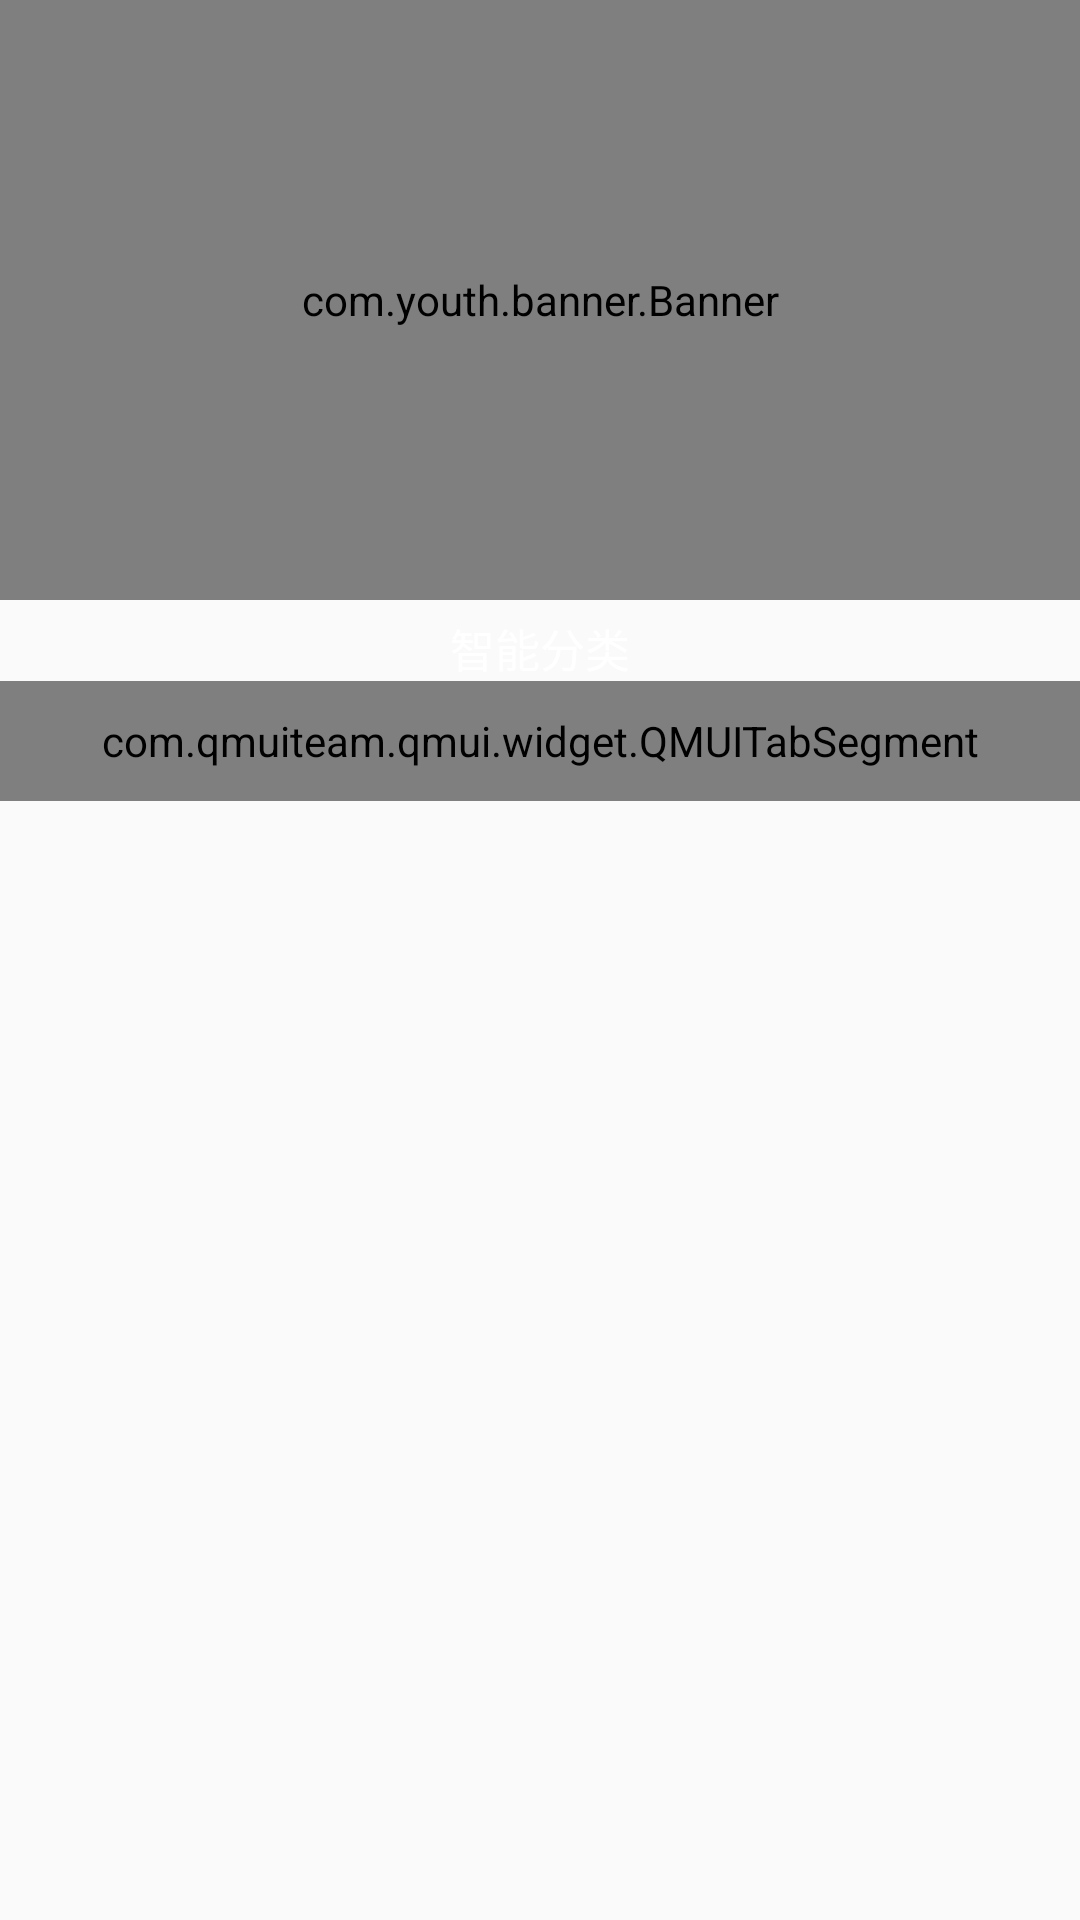

Android layout source for this screen:
<!-- AndroidManifest.xml: application theme Theme.AppCompat.Light.NoActionBar -->
<!-- res/layout/home_logo.xml -->
<?xml version="1.0" encoding="utf-8"?>

<LinearLayout xmlns:android="http://schemas.android.com/apk/res/android"
    xmlns:app="http://schemas.android.com/apk/res-auto"
    android:layout_width="match_parent"
    android:layout_height="match_parent"
    android:orientation="vertical">

    <com.youth.banner.Banner
        android:layout_width="match_parent"
        android:layout_height="200dp"
        android:id="@+id/banner"

        ></com.youth.banner.Banner>

    <TextView
        android:paddingTop="5dp"
        android:layout_width="match_parent"
        android:layout_height="wrap_content"
        android:text="智能分类"
        android:gravity="center"
        android:textColor="@color/white"
        android:textSize="15sp"></TextView>

    <com.qmuiteam.qmui.widget.QMUITabSegment
    android:id="@+id/tabSegment"
    android:layout_width="match_parent"
    android:layout_height="40dp" />

    <androidx.viewpager.widget.ViewPager
        android:id="@+id/viewpager_showphoto"
        android:layout_width="match_parent"
        android:layout_height="wrap_content">
    </androidx.viewpager.widget.ViewPager>


</LinearLayout>
<!-- resources referenced by this layout -->
<resources>
  <color name="white">#FFFFFF</color>
</resources>
